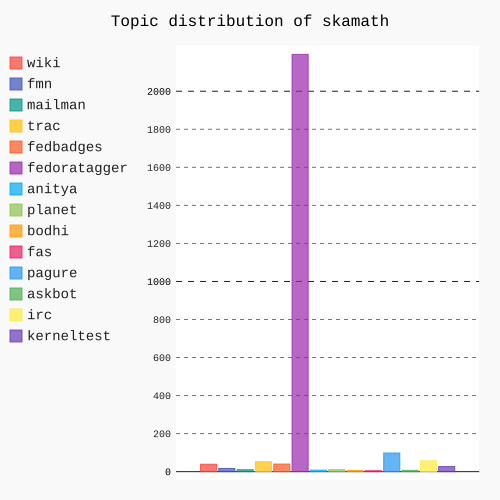

Data behind this chart, as committed beside it:
Start Date :, 05/23/2016
End Date  :, 08/15/2016
Username, Category, Activity Count, Percentage
skamath, Wiki, 39, 1.52%
skamath, Fmn, 17, 0.66%
skamath, Mailman, 10, 0.39%
skamath, Trac, 52, 2.02%
skamath, Fedbadges, 40, 1.56%
skamath, Fedoratagger, 2194, 85.37%
skamath, Anitya, 8, 0.31%
skamath, Planet, 10, 0.39%
skamath, Bodhi, 6, 0.23%
skamath, Fas, 5, 0.19%
skamath, Pagure, 98, 3.81%
skamath, Askbot, 7, 0.27%
skamath, Irc, 57, 2.22%
skamath, Kerneltest, 27, 1.05%
, Total :, 2570
